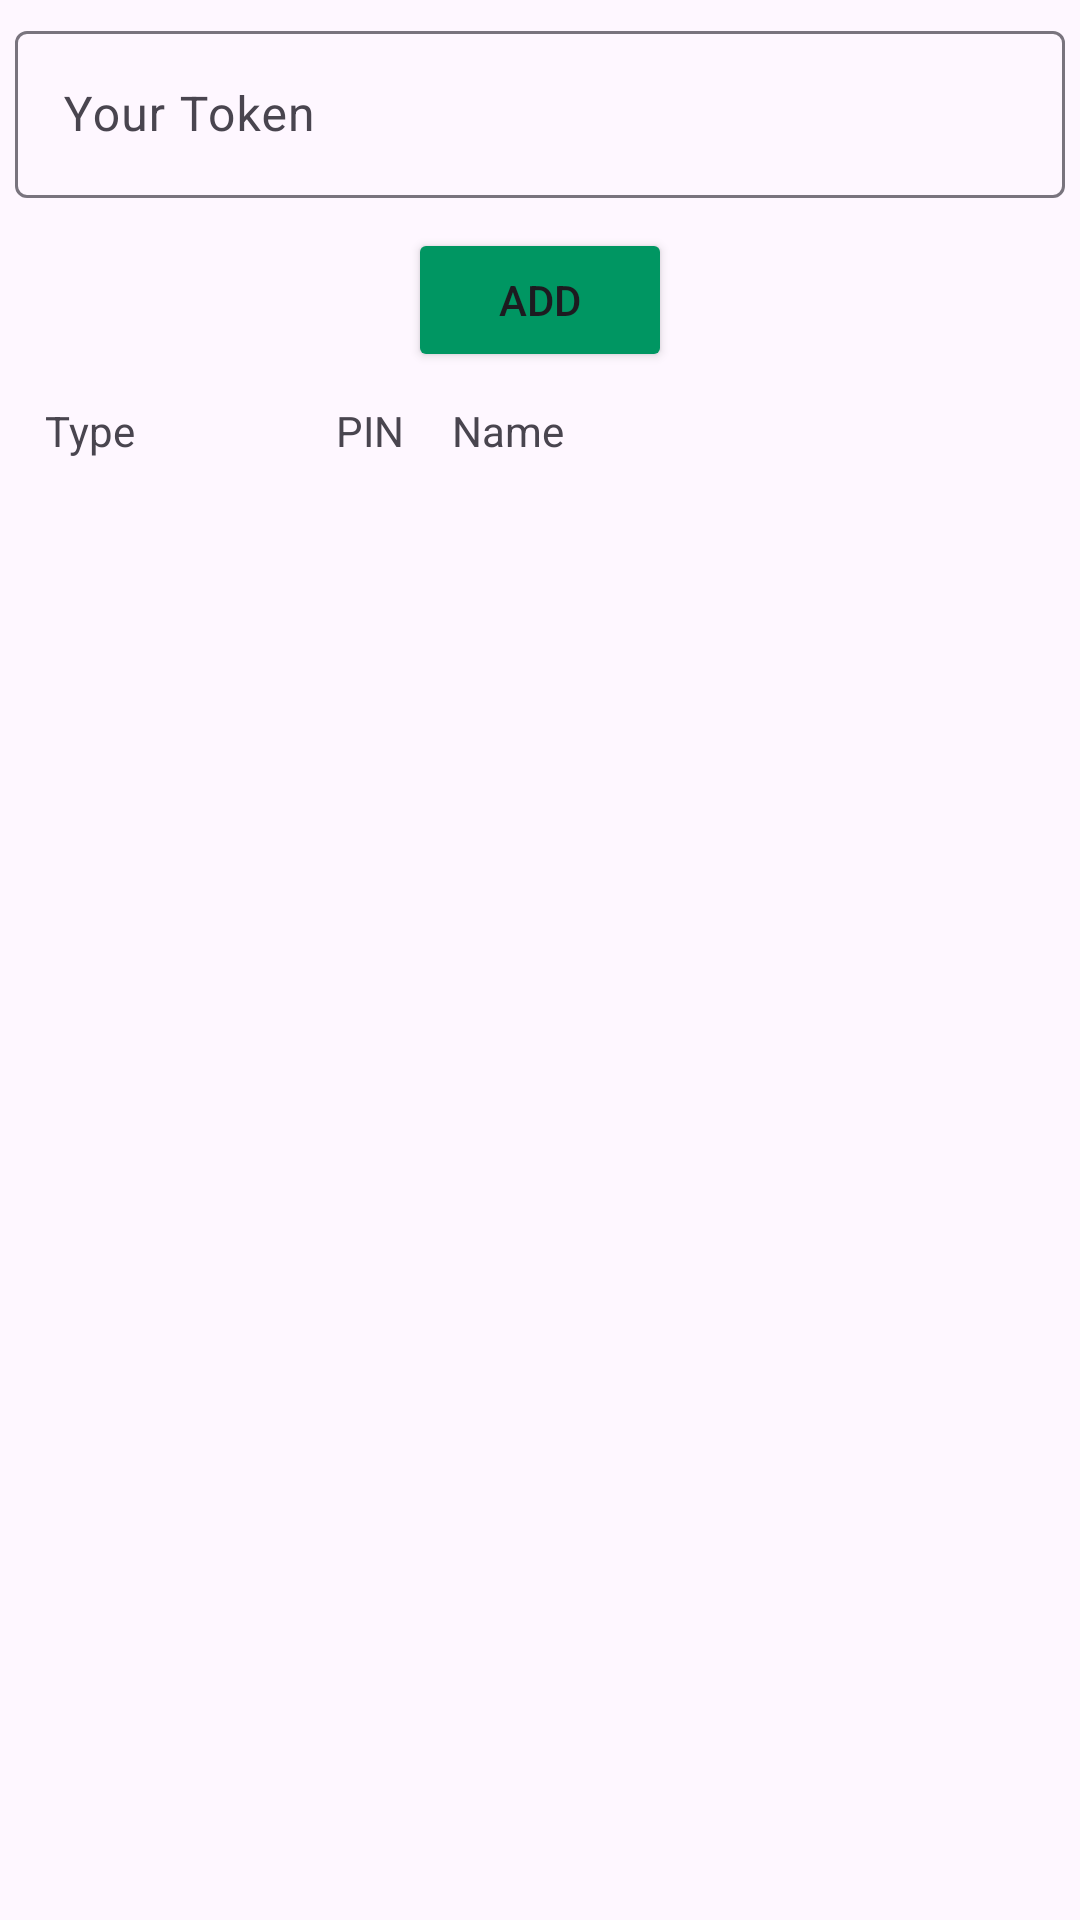

Write the Android layout XML for this screen, with the resource values it uses.
<!-- AndroidManifest.xml: application theme Theme.PJMK -->
<!-- res/layout/activity_change_token.xml -->
<?xml version="1.0" encoding="utf-8"?>
<LinearLayout xmlns:android="http://schemas.android.com/apk/res/android"
    xmlns:app="http://schemas.android.com/apk/res-auto"
    xmlns:tools="http://schemas.android.com/tools"
    android:layout_width="match_parent"
    android:layout_height="match_parent"

    android:orientation="vertical"
    android:padding="5dp">

    <com.google.android.material.textfield.TextInputLayout
        android:layout_width="match_parent"
        android:layout_height="wrap_content">

        <com.google.android.material.textfield.TextInputEditText
            android:id="@+id/edtToken"
            android:layout_width="match_parent"
            android:layout_height="wrap_content"
            android:editable="true"
            android:hint="Your Token"
            tools:ignore="Deprecated" />
    </com.google.android.material.textfield.TextInputLayout>

    <Button
        android:id="@+id/btnAdd"
        android:layout_gravity="center"
        android:layout_marginTop="10dp"
        android:layout_width="wrap_content"
        android:layout_height="wrap_content"
        android:text="Add"
        android:backgroundTint="@color/dark_green"
        app:backgroundTint="@null" />

    <LinearLayout
        android:layout_width="match_parent"
        android:layout_height="wrap_content"
        android:orientation="horizontal"
        android:padding="10dp"
        android:gravity="center">

        <TextView
            android:layout_width="0dp"
            android:layout_height="wrap_content"
            android:layout_weight="0.5"
            android:text="Type" />

        <TextView
            android:layout_width="0dp"
            android:layout_height="wrap_content"
            android:layout_weight="0.2"
            android:text="PIN" />

        <TextView
            android:layout_width="0dp"
            android:layout_height="wrap_content"
            android:layout_weight="1"
            android:text="Name" />
    </LinearLayout>

    <androidx.recyclerview.widget.RecyclerView
        android:id="@+id/rclChangeToken"
        android:layout_width="match_parent"
        android:layout_height="wrap_content"
        android:layout_marginTop="20dp" />
    
    
    
    
    
    
    
    

</LinearLayout>
<!-- resources referenced by this layout -->
<resources>
  <color name="dark_green">#FF009662</color>
  <style name="Theme.PJMK" parent="Base.Theme.PJMK" />
  <style name="Base.Theme.PJMK" parent="Theme.Material3.DayNight.NoActionBar">
          
          
      </style>
</resources>
